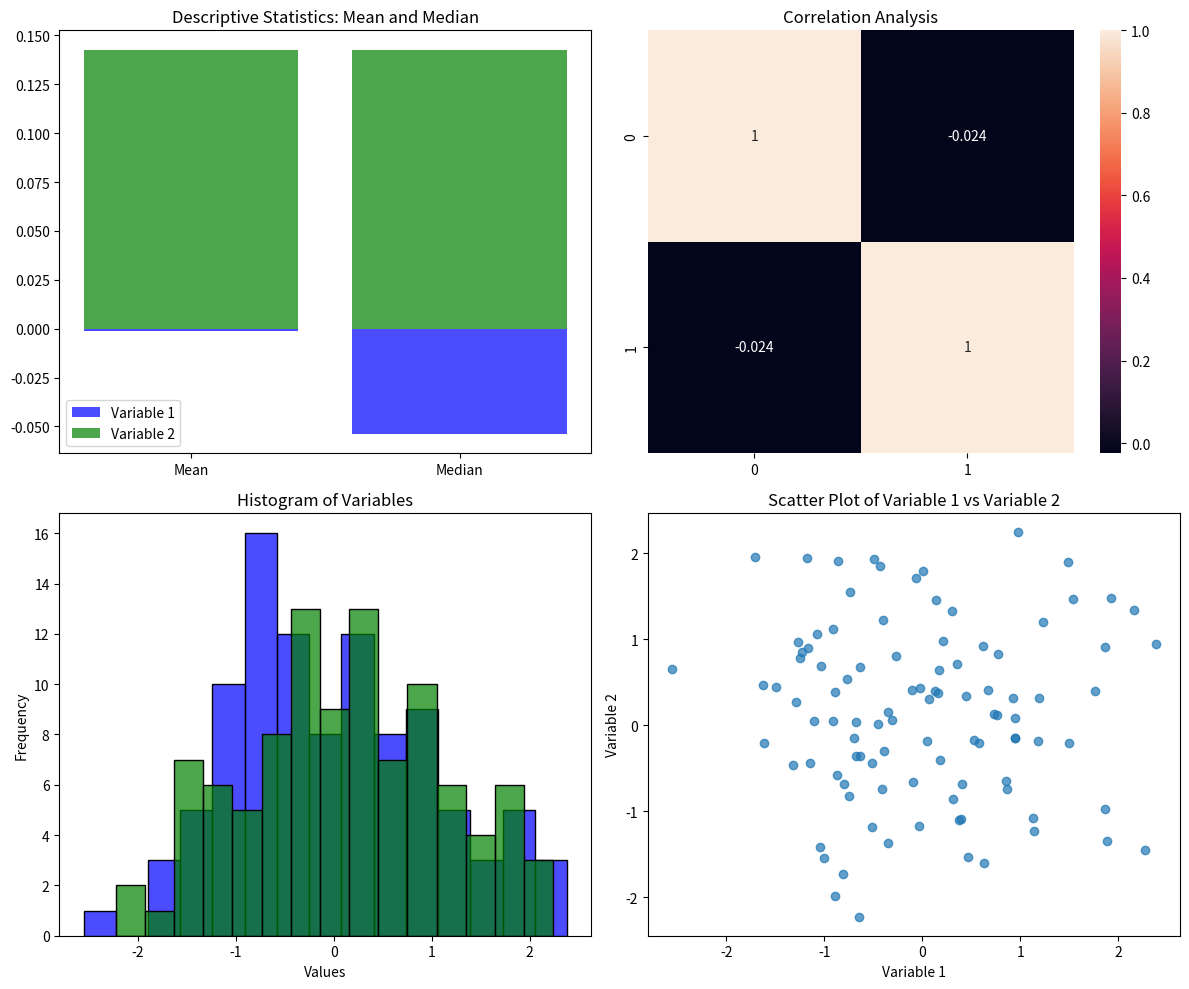

Write Python code to recreate this figure.
import numpy as np
import matplotlib.pyplot as plt
import seaborn as sns

# Set seed for reproducibility
np.random.seed(0)

# Generate random data
data = np.random.randn(100, 2)

# Create subplots
fig, axes = plt.subplots(2, 2, figsize=(12, 10))

# Descriptive Statistics: Mean and Median
a, b = data[:, 0], data[:, 1]
axes[0, 0].bar(['Mean', 'Median'], [np.mean(a), np.median(a)], color='blue', alpha=0.7, label='Variable 1')
axes[0, 0].bar(['Mean', 'Median'], [np.mean(b), np.median(b)], color='green', alpha=0.7, label='Variable 2')
axes[0, 0].legend()
axes[0, 0].set_title('Descriptive Statistics: Mean and Median')

# Correlation Analysis
sns.heatmap(np.corrcoef(data.T), annot=True, ax=axes[0, 1])
axes[0, 1].set_title('Correlation Analysis')

# Histogram of Variables
sns.histplot(data[:, 0], bins=15, color='blue', alpha=0.7, ax=axes[1, 0], label='Variable 1')
sns.histplot(data[:, 1], bins=15, color='green', alpha=0.7, ax=axes[1, 0], label='Variable 2')
axes[1, 0].set_xlabel('Values')
axes[1, 0].set_ylabel('Frequency')
axes[1, 0].set_title('Histogram of Variables')

# Scatter Plot of Variable 1 vs Variable 2
axes[1, 1].scatter(a, b, alpha=0.7)
axes[1, 1].set_xlabel('Variable 1')
axes[1, 1].set_ylabel('Variable 2')
axes[1, 1].set_title('Scatter Plot of Variable 1 vs Variable 2')

# Adjust layout
plt.tight_layout()
plt.show()

